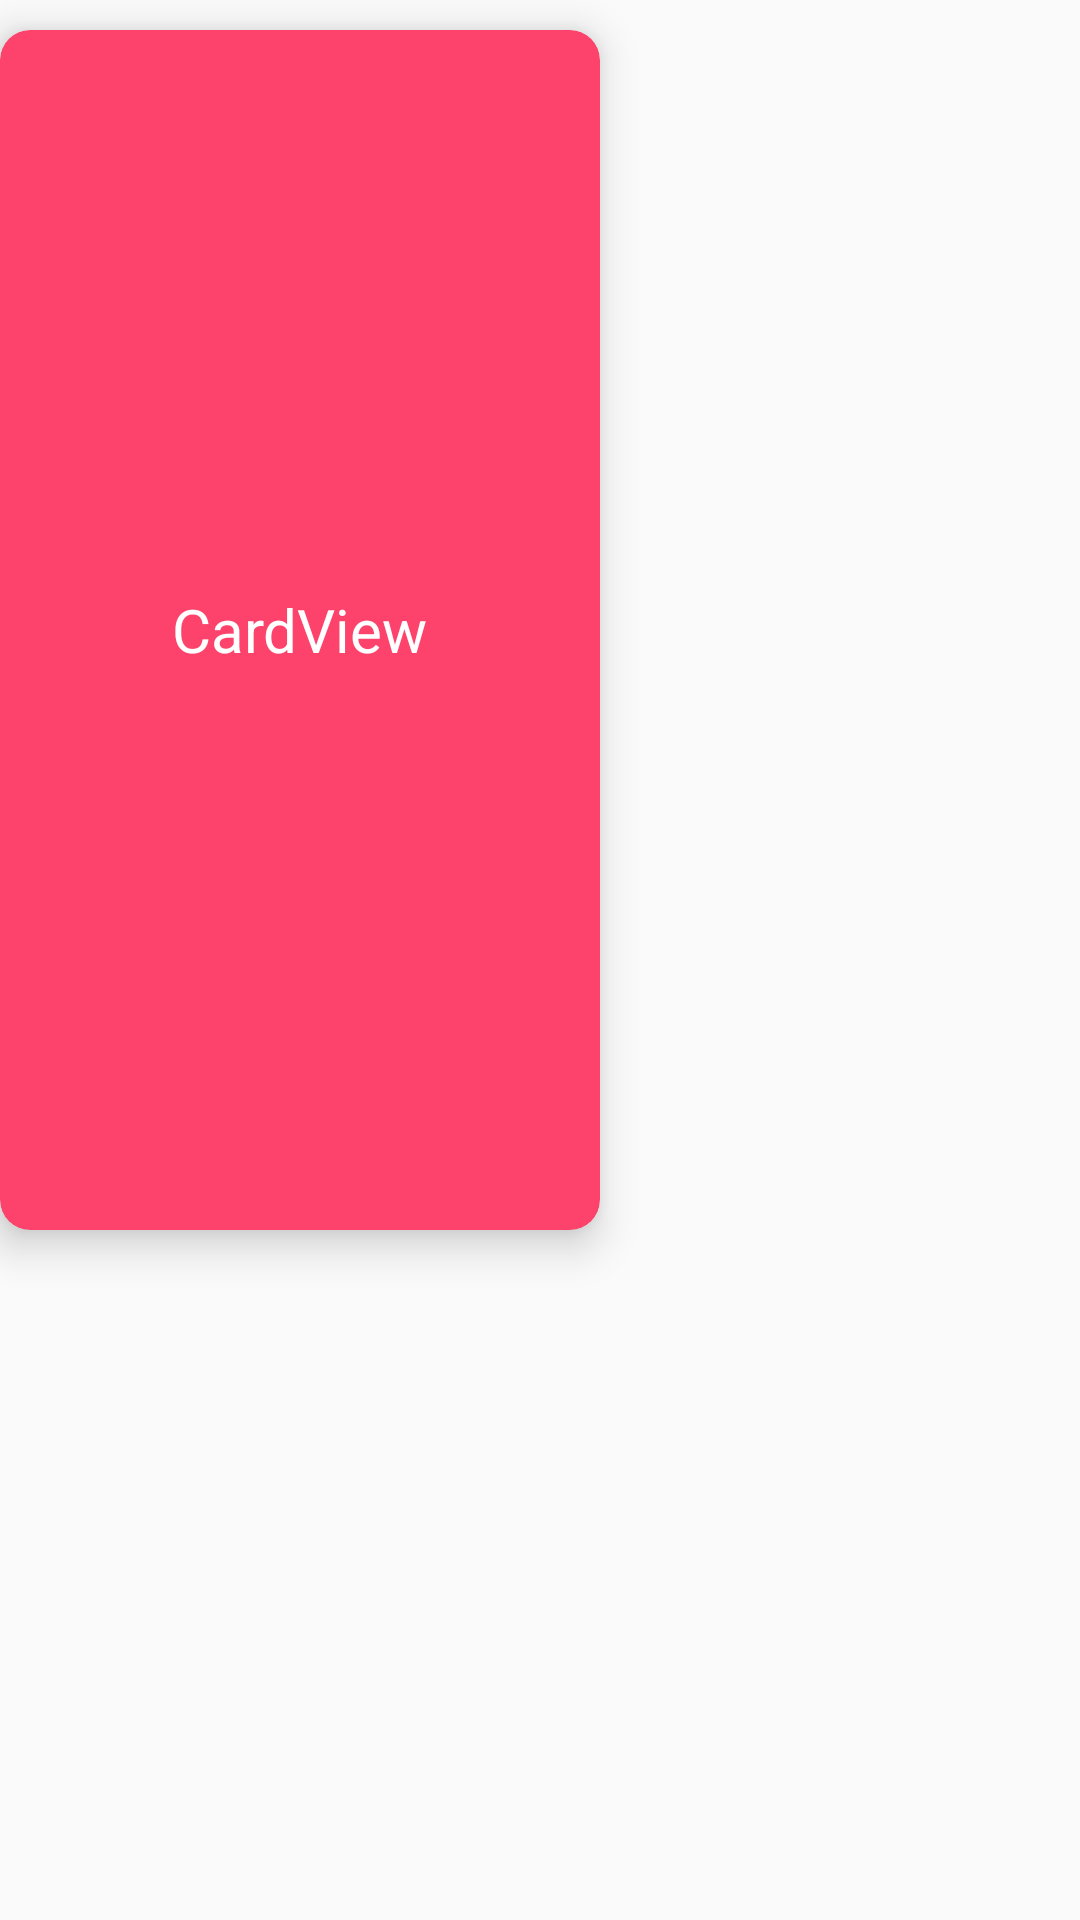

Here is an Android app screen rendered from its layout file. Give the layout XML and the strings, colors and styles it references.
<!-- AndroidManifest.xml: application theme AppTheme -->
<!-- res/layout/fragment_cardview_demo1.xml -->
<?xml version="1.0" encoding="utf-8"?>
<LinearLayout xmlns:android="http://schemas.android.com/apk/res/android"
    xmlns:app="http://schemas.android.com/apk/res-auto"
    android:orientation="vertical"
    android:layout_width="match_parent"
    android:layout_height="match_parent">
    <android.support.v7.widget.CardView
        android:id="@+id/card_view"
        android:layout_width="200dp"
        android:layout_height="400dp"
        android:layout_marginTop="10dp"
        android:foreground="?android:attr/selectableItemBackground"
        app:cardBackgroundColor="@color/ma_pink"
        app:cardCornerRadius="10dp"
        app:cardElevation="8dp">
        <TextView
            android:id="@+id/text"
            android:layout_width="wrap_content"
            android:layout_height="wrap_content"
            android:layout_gravity="center"
            android:layout_margin="40dp"
            android:text="CardView"
            android:textSize="20sp"
            android:textColor="@android:color/white"/>
    </android.support.v7.widget.CardView>

</LinearLayout>
<!-- resources referenced by this layout -->
<resources>
  <color name="ma_pink">#FD436B</color>
  <style name="AppTheme" parent="Theme.AppCompat.Light.NoActionBar">
          <item name="colorPrimary">@color/colorAccent</item>
          <item name="colorPrimaryDark">@color/black</item>
          <item name="colorAccent">@color/colorAccent</item>
          
          <item name="windowActionBar">false</item>
          <item name="windowNoTitle">true</item>
          <item name="android:windowNoTitle">true</item>
      </style>
  <color name="colorAccent">#D81B60</color>
  <color name="black">#000000</color>
</resources>
